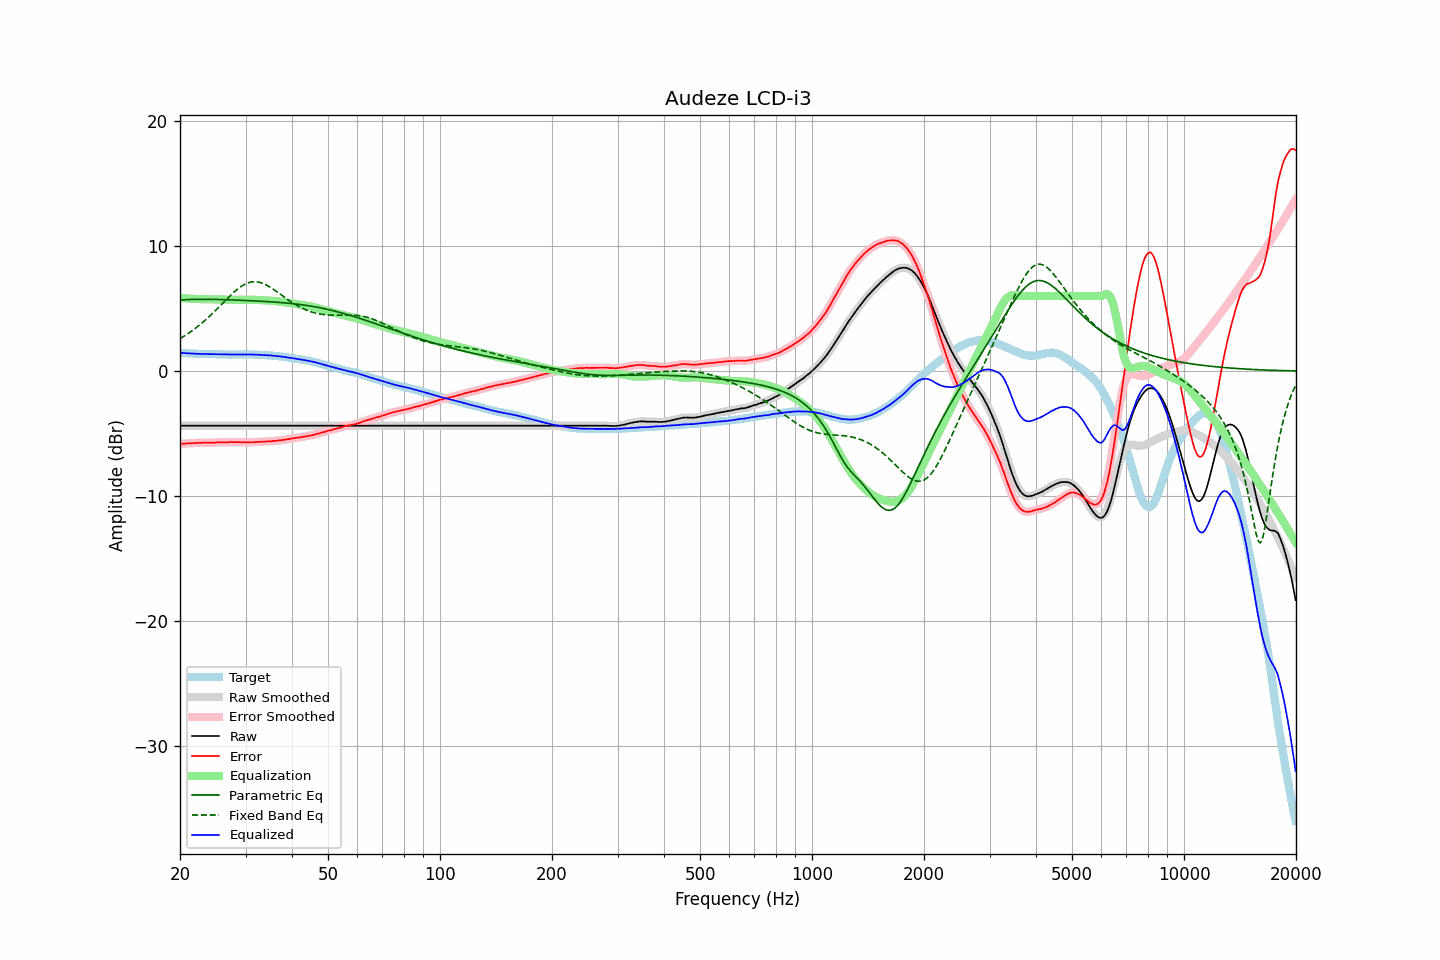

The table this chart was drawn from, first rows:
frequency, raw, error, smoothed, error_smoothed, equalization, parametric_eq, fixed_band_eq, equalized_raw, equalized_smoothed, target
20.00, -4.38, -5.84, -4.38, -5.84, 5.84, 5.68, 2.59, 1.46, 1.46, 1.46
20.20, -4.38, -5.82, -4.38, -5.83, 5.83, 5.68, 2.66, 1.45, 1.45, 1.44
20.40, -4.38, -5.81, -4.38, -5.82, 5.82, 5.69, 2.74, 1.44, 1.44, 1.43
20.61, -4.38, -5.81, -4.38, -5.80, 5.81, 5.70, 2.82, 1.43, 1.43, 1.43
20.81, -4.38, -5.79, -4.38, -5.79, 5.80, 5.70, 2.90, 1.42, 1.42, 1.41
21.02, -4.38, -5.78, -4.38, -5.78, 5.79, 5.71, 2.99, 1.41, 1.41, 1.40
21.23, -4.38, -5.77, -4.38, -5.78, 5.78, 5.71, 3.07, 1.40, 1.40, 1.39
21.44, -4.38, -5.78, -4.38, -5.77, 5.77, 5.72, 3.17, 1.39, 1.39, 1.40
21.66, -4.38, -5.77, -4.38, -5.77, 5.77, 5.72, 3.26, 1.39, 1.39, 1.39
21.87, -4.38, -5.76, -4.38, -5.76, 5.76, 5.72, 3.35, 1.38, 1.38, 1.38
22.09, -4.38, -5.75, -4.38, -5.75, 5.75, 5.73, 3.45, 1.38, 1.38, 1.37
22.31, -4.38, -5.75, -4.38, -5.75, 5.75, 5.73, 3.55, 1.37, 1.37, 1.37
22.54, -4.38, -5.74, -4.38, -5.75, 5.74, 5.73, 3.65, 1.37, 1.37, 1.36
22.76, -4.38, -5.75, -4.38, -5.74, 5.74, 5.73, 3.76, 1.36, 1.36, 1.37
22.99, -4.38, -5.74, -4.38, -5.74, 5.73, 5.73, 3.87, 1.36, 1.36, 1.36
23.22, -4.38, -5.73, -4.38, -5.73, 5.73, 5.73, 3.98, 1.35, 1.35, 1.35
23.45, -4.38, -5.73, -4.38, -5.73, 5.73, 5.73, 4.09, 1.35, 1.35, 1.35
23.69, -4.38, -5.73, -4.38, -5.72, 5.73, 5.73, 4.21, 1.35, 1.35, 1.35
23.92, -4.38, -5.73, -4.38, -5.73, 5.73, 5.73, 4.33, 1.35, 1.35, 1.35
24.16, -4.38, -5.72, -4.38, -5.73, 5.73, 5.73, 4.45, 1.35, 1.35, 1.35
24.40, -4.38, -5.73, -4.38, -5.73, 5.72, 5.72, 4.57, 1.35, 1.35, 1.36
24.65, -4.38, -5.73, -4.38, -5.73, 5.72, 5.72, 4.70, 1.34, 1.34, 1.35
24.89, -4.38, -5.72, -4.38, -5.72, 5.72, 5.72, 4.83, 1.34, 1.34, 1.34
25.14, -4.38, -5.71, -4.38, -5.72, 5.72, 5.72, 4.95, 1.34, 1.34, 1.33
25.39, -4.38, -5.71, -4.38, -5.71, 5.71, 5.71, 5.08, 1.33, 1.33, 1.33
25.65, -4.38, -5.70, -4.38, -5.70, 5.71, 5.71, 5.21, 1.33, 1.33, 1.32
25.91, -4.38, -5.70, -4.38, -5.70, 5.70, 5.71, 5.35, 1.33, 1.33, 1.32
26.16, -4.38, -5.71, -4.38, -5.70, 5.70, 5.70, 5.48, 1.32, 1.32, 1.33
26.43, -4.38, -5.70, -4.38, -5.70, 5.70, 5.70, 5.61, 1.32, 1.32, 1.32
26.69, -4.38, -5.70, -4.38, -5.70, 5.69, 5.69, 5.74, 1.32, 1.32, 1.32
26.96, -4.38, -5.70, -4.38, -5.69, 5.69, 5.69, 5.87, 1.31, 1.31, 1.32
27.23, -4.38, -5.68, -4.38, -5.69, 5.69, 5.69, 5.99, 1.31, 1.31, 1.31
27.50, -4.38, -5.68, -4.38, -5.69, 5.69, 5.68, 6.11, 1.31, 1.31, 1.30
27.77, -4.38, -5.69, -4.38, -5.69, 5.69, 5.68, 6.23, 1.31, 1.31, 1.31
28.05, -4.38, -5.69, -4.38, -5.69, 5.69, 5.67, 6.35, 1.31, 1.31, 1.31
28.33, -4.38, -5.69, -4.38, -5.69, 5.69, 5.67, 6.46, 1.31, 1.31, 1.31
28.62, -4.38, -5.69, -4.38, -5.69, 5.69, 5.66, 6.56, 1.31, 1.31, 1.31
28.90, -4.38, -5.70, -4.38, -5.69, 5.69, 5.66, 6.66, 1.32, 1.32, 1.32
29.19, -4.38, -5.70, -4.38, -5.69, 5.70, 5.65, 6.75, 1.32, 1.32, 1.32
29.48, -4.38, -5.69, -4.38, -5.70, 5.70, 5.64, 6.84, 1.32, 1.32, 1.32
29.78, -4.38, -5.69, -4.38, -5.70, 5.70, 5.64, 6.91, 1.32, 1.32, 1.31
30.08, -4.38, -5.71, -4.38, -5.70, 5.70, 5.63, 6.97, 1.32, 1.32, 1.33
30.38, -4.38, -5.70, -4.38, -5.70, 5.70, 5.63, 7.03, 1.32, 1.32, 1.32
30.68, -4.38, -5.70, -4.38, -5.70, 5.70, 5.62, 7.07, 1.32, 1.32, 1.32
30.99, -4.38, -5.70, -4.38, -5.70, 5.70, 5.61, 7.10, 1.32, 1.32, 1.32
31.30, -4.38, -5.69, -4.38, -5.69, 5.69, 5.61, 7.12, 1.31, 1.31, 1.32
31.61, -4.38, -5.69, -4.38, -5.69, 5.69, 5.60, 7.13, 1.31, 1.31, 1.31
31.93, -4.38, -5.68, -4.38, -5.68, 5.68, 5.60, 7.13, 1.30, 1.30, 1.30
32.24, -4.38, -5.68, -4.38, -5.67, 5.68, 5.59, 7.12, 1.30, 1.30, 1.30
32.57, -4.38, -5.67, -4.38, -5.67, 5.67, 5.58, 7.10, 1.29, 1.29, 1.29
32.89, -4.38, -5.66, -4.38, -5.66, 5.67, 5.58, 7.07, 1.29, 1.29, 1.28
33.22, -4.38, -5.66, -4.38, -5.66, 5.66, 5.57, 7.03, 1.28, 1.28, 1.28
33.55, -4.38, -5.66, -4.38, -5.65, 5.65, 5.56, 6.98, 1.27, 1.27, 1.28
33.89, -4.38, -5.65, -4.38, -5.65, 5.65, 5.55, 6.92, 1.27, 1.27, 1.27
34.23, -4.38, -5.63, -4.38, -5.64, 5.64, 5.55, 6.85, 1.26, 1.26, 1.25
34.57, -4.38, -5.63, -4.38, -5.63, 5.63, 5.54, 6.78, 1.25, 1.25, 1.25
34.92, -4.38, -5.62, -4.38, -5.62, 5.62, 5.53, 6.71, 1.24, 1.24, 1.24
35.27, -4.38, -5.62, -4.38, -5.61, 5.61, 5.52, 6.62, 1.23, 1.23, 1.25
35.62, -4.38, -5.59, -4.38, -5.60, 5.60, 5.51, 6.54, 1.22, 1.22, 1.21
35.97, -4.38, -5.59, -4.38, -5.59, 5.59, 5.50, 6.45, 1.21, 1.21, 1.21
... 635 more rows
